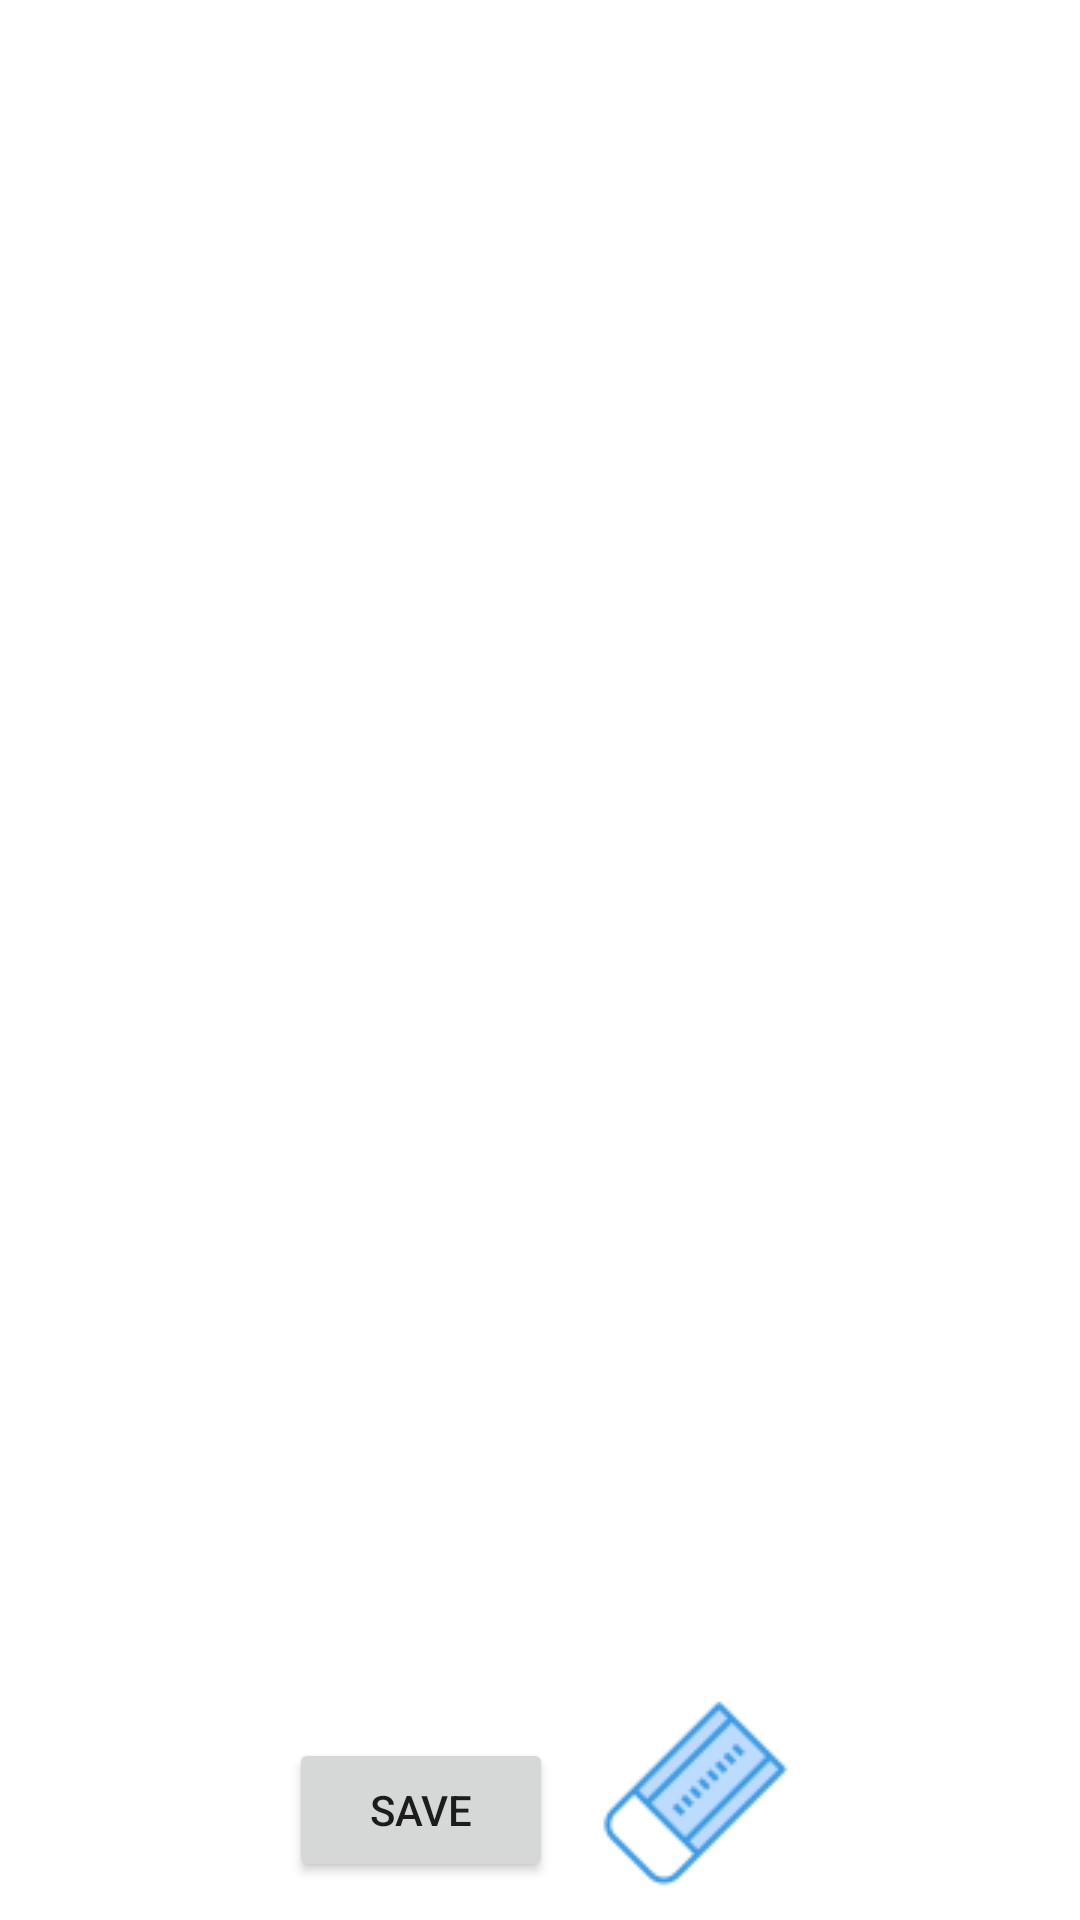

Produce the Android XML layout that renders to this screen, including the resource entries it uses.
<!-- AndroidManifest.xml: application theme Theme.DrawAppAndroid -->
<!-- res/layout/activity_main.xml -->
<?xml version="1.0" encoding="utf-8"?>
<RelativeLayout xmlns:android="http://schemas.android.com/apk/res/android"
    xmlns:tools="http://schemas.android.com/tools"
    android:layout_width="match_parent"
    android:layout_height="match_parent"
    android:orientation="vertical"
    tools:context=".MainActivity">

    <ImageView
        android:id="@+id/imvSketch"
        android:layout_width="match_parent"
        android:layout_height="650dp" />

    <LinearLayout
        android:layout_width="match_parent"
        android:layout_height="wrap_content"
        android:layout_alignParentBottom="true"
        android:gravity="center">

        <Button
            android:id="@+id/btnSave"
            android:layout_width="wrap_content"
            android:layout_height="wrap_content"
            android:layout_gravity="center"
            android:layout_marginTop="20dp"
            android:layout_marginBottom="15dp"
            android:text="Save" />

        <ImageView
            android:id="@+id/imvEraser"
            android:layout_width="wrap_content"
            android:layout_height="wrap_content"
            android:layout_marginLeft="15dp"
            android:src="@drawable/ic_eraser" />
    </LinearLayout>
</RelativeLayout>
<!-- resources referenced by this layout -->
<resources>
  <!-- drawable ic_eraser: png bitmap (drawable, 2297 bytes) -->
  <style name="Theme.DrawAppAndroid" parent="Theme.MaterialComponents.DayNight.DarkActionBar">
          
          <item name="colorPrimary">@color/purple_500</item>
          <item name="colorPrimaryVariant">@color/purple_700</item>
          <item name="colorOnPrimary">@color/white</item>
          
          <item name="colorSecondary">@color/teal_200</item>
          <item name="colorSecondaryVariant">@color/teal_700</item>
          <item name="colorOnSecondary">@color/black</item>
          
          <item name="android:statusBarColor">?attr/colorPrimaryVariant</item>
          
      </style>
  <!-- not gathered from this repository: default colours our renderer supplied (Android Studio template values) -->
  <color name="purple_500">#FF6200EE</color>
  <color name="purple_700">#FF3700B3</color>
  <color name="teal_200">#FF03DAC5</color>
  <color name="teal_700">#FF018786</color>
  <color name="black">#FF000000</color>
  <color name="white">#FFFFFFFF</color>
</resources>
